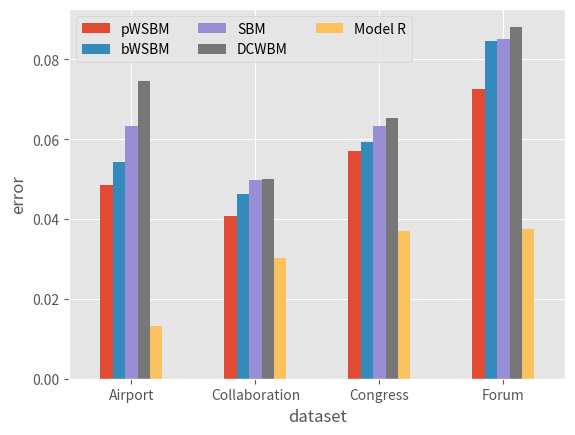

The script that saved this image: (Note: this script raises an exception after producing the figure.)
import pandas
from matplotlib import style

style.use('ggplot')


def compare():
    data_sets = ['Airport', 'Collaboration', 'Congress', 'Forum', ]
    models = ['pWSBM', 'bWSBM', 'SBM', 'DCWBM', 'Model R', ]
    errors = pandas.DataFrame([
        [0.0486, 0.0543, 0.0632, 0.0746, 0.0131, ],
        [0.0407, 0.0462, 0.0497, 0.0500, 0.0303, ],
        [0.0571, 0.0594, 0.0634, 0.0653, 0.0369, ],
        [0.0726, 0.0845, 0.0851, 0.0882, 0.0376, ],
    ],
        data_sets,
        models,
    )
    print(errors)
    axes = errors.plot.bar(rot=0, )
    axes.set_xlabel('dataset')
    axes.set_ylabel('error')
    axes.legend(loc='upper left', ncol=3)
    axes.get_figure().savefig('../resources/link-weight-errors')
    axes.get_figure().savefig('../../../cave/link-weight-errors')


def main():
    compare()


if __name__ == '__main__':
    main()
